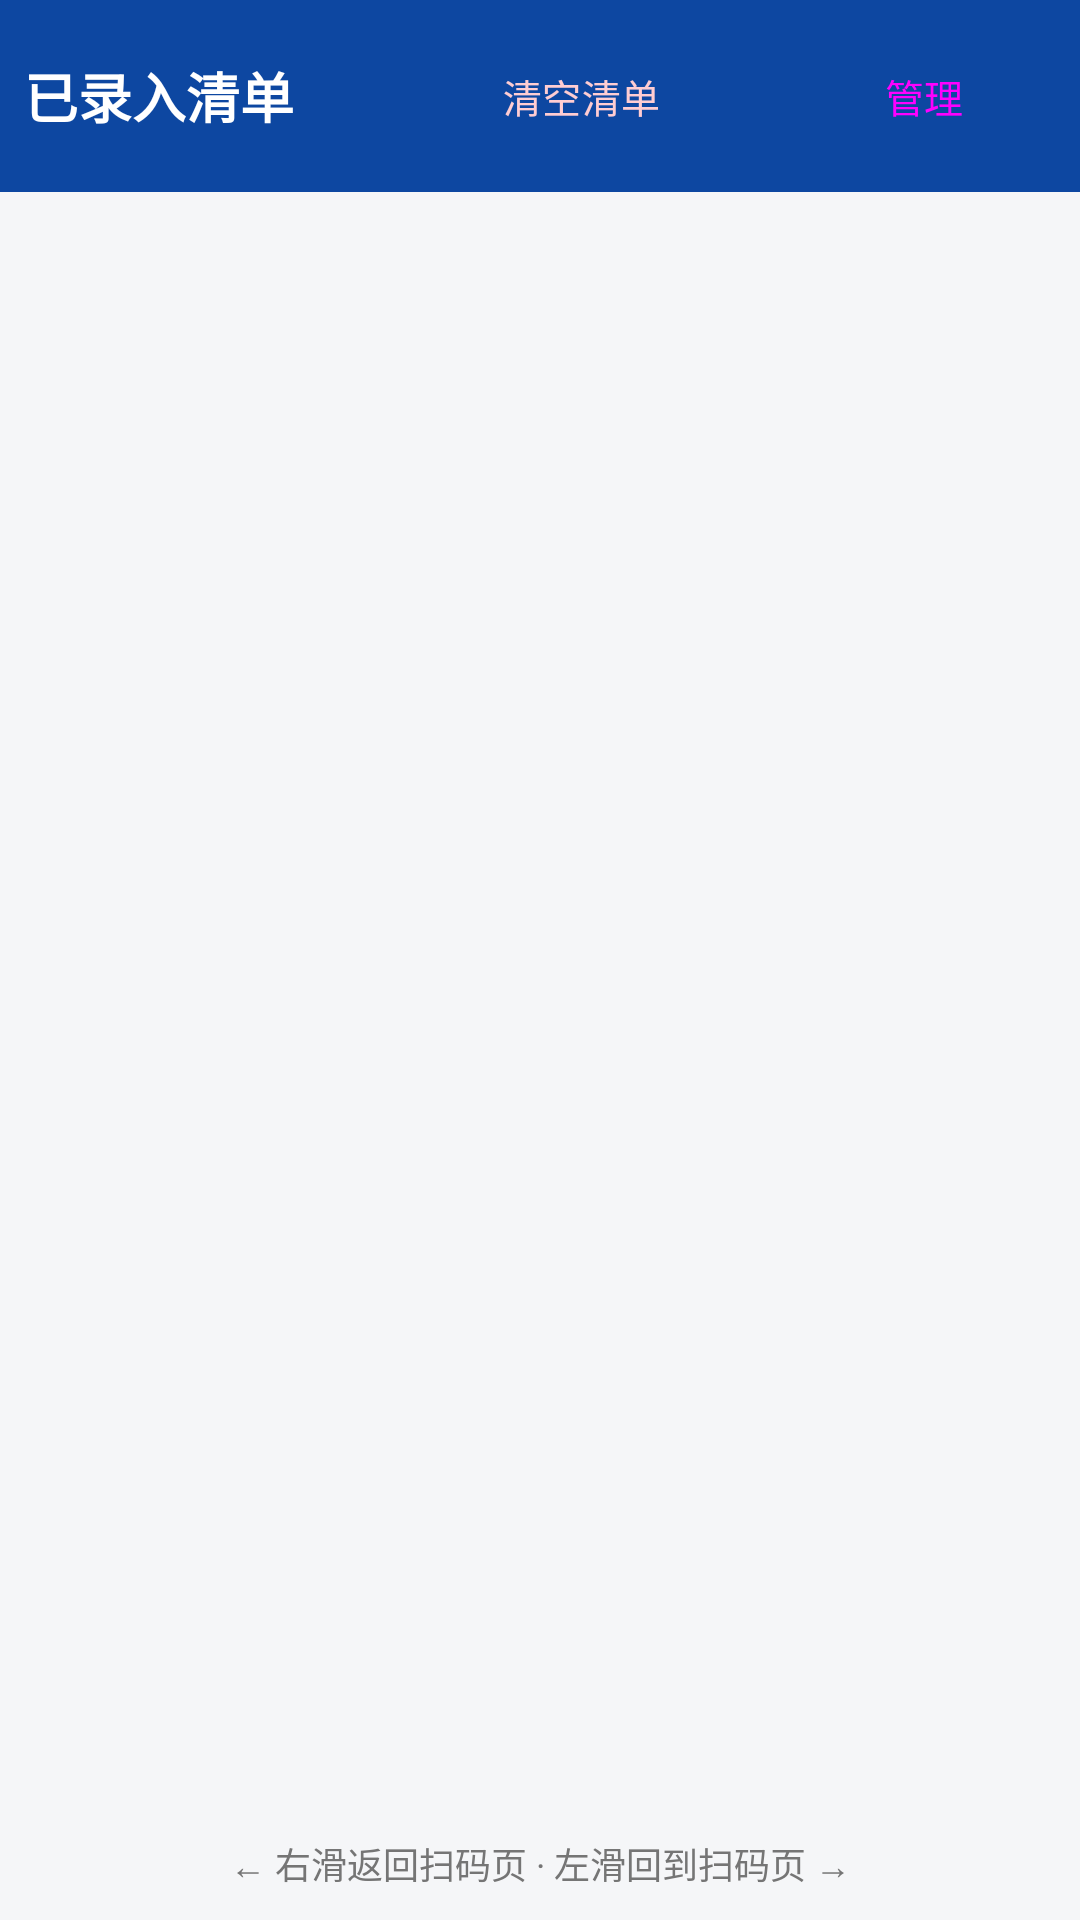

The Android layout XML behind this screen, and the referenced resources:
<!-- AndroidManifest.xml: application theme Theme.UdiScan -->
<!-- res/layout/fragment_list.xml -->
<?xml version="1.0" encoding="utf-8"?>
<LinearLayout xmlns:android="http://schemas.android.com/apk/res/android"
    xmlns:app="http://schemas.android.com/apk/res-auto"
    android:layout_width="match_parent"
    android:layout_height="match_parent"
    android:orientation="vertical"
    android:background="@color/bg"
    android:fitsSystemWindows="true">

    
    <LinearLayout
        android:layout_width="match_parent"
        android:layout_height="wrap_content"
        android:orientation="horizontal"
        android:padding="8dp"
        android:gravity="center_vertical"
        android:background="@color/primary_dark">

        <TextView
            android:layout_width="0dp"
            android:layout_height="wrap_content"
            android:layout_weight="1"
            android:text="@string/list_title"
            android:textColor="#ffffff"
            android:textSize="18sp"
            android:textStyle="bold" />

        <Button
            android:id="@+id/btn_clear_list"
            style="@style/Widget.Material3.Button.OutlinedButton"
            android:layout_width="wrap_content"
            android:layout_height="wrap_content"
            android:layout_marginEnd="8dp"
            android:text="@string/btn_clear"
            android:textSize="13sp"
            android:textColor="#FFCDD2" />

        <TextView
            android:id="@+id/tv_count"
            android:layout_width="wrap_content"
            android:layout_height="wrap_content"
            android:textColor="#ffffff"
            android:textSize="14sp"
            android:paddingEnd="12dp" />

        <Button
            android:id="@+id/btn_manage"
            style="@style/Widget.Material3.Button.TonalButton"
            android:layout_width="wrap_content"
            android:layout_height="wrap_content"
            android:text="@string/manage_title"
            android:textSize="13sp" />
    </LinearLayout>

    
    <androidx.recyclerview.widget.RecyclerView
        android:id="@+id/list_items"
        android:layout_width="match_parent"
        android:layout_height="0dp"
        android:layout_weight="1"
        android:padding="8dp" />

    
    <TextView
        android:id="@+id/tv_empty"
        android:layout_width="match_parent"
        android:layout_height="wrap_content"
        android:layout_marginTop="40dp"
        android:gravity="center"
        android:text="@string/list_empty"
        android:textColor="@color/text_sub"
        android:textSize="14sp"
        android:visibility="gone" />

    <TextView
        android:layout_width="match_parent"
        android:layout_height="wrap_content"
        android:gravity="center"
        android:padding="10dp"
        android:text="@string/swipe_back_hint"
        android:textColor="@color/text_sub"
        android:textSize="12sp" />

</LinearLayout>
<!-- resources referenced by this layout -->
<resources>
  <color name="bg">#F5F6F8</color>
  <color name="primary_dark">#0D47A1</color>
  <color name="text_sub">#757575</color>
  <string name="btn_clear">清空清单</string>
  <string name="list_empty">清单为空，扫码后点「加入清单」</string>
  <string name="list_title">已录入清单</string>
  <string name="manage_title">管理</string>
  <string name="swipe_back_hint">← 右滑返回扫码页 · 左滑回到扫码页 →</string>
  <style name="Theme.UdiScan" parent="Theme.Material3.DayNight.NoActionBar">
          <item name="colorPrimary">@color/primary</item>
          <item name="colorPrimaryDark">@color/primary_dark</item>
          <item name="colorAccent">@color/accent</item>
          <item name="android:colorBackground">@color/bg</item>
          <item name="android:statusBarColor">@color/primary_dark</item>
      </style>
  <color name="primary">#1565C0</color>
  <color name="accent">#FF6F00</color>
</resources>
